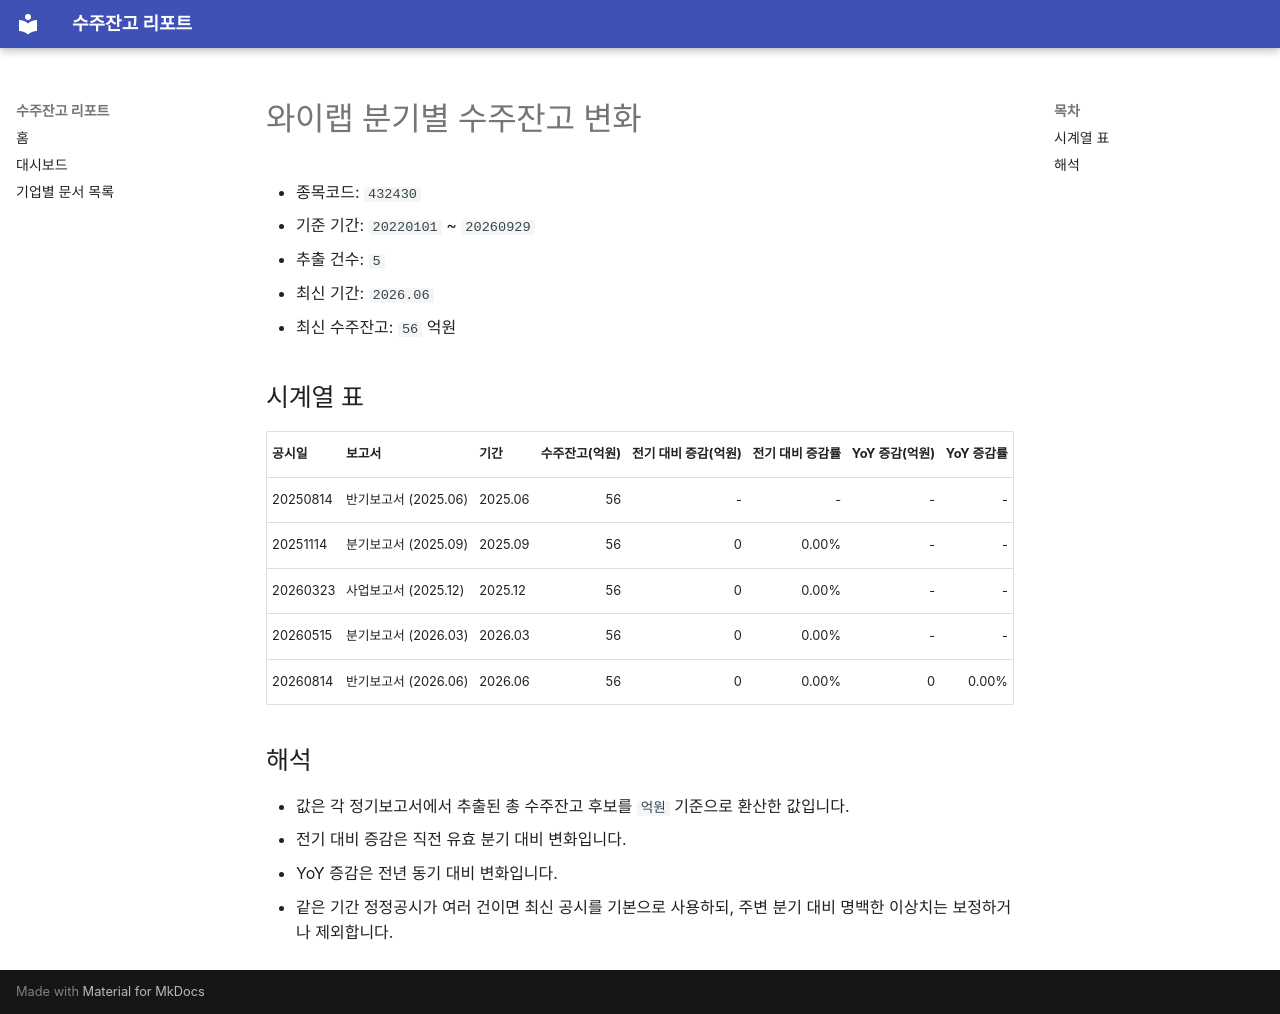

repository: agent-jaden/order-backlog-dashboard · page: companies/와이랩_수주잔고(432430)/index.html · generator: mkdocs

# 와이랩 분기별 수주잔고 변화

- 종목코드: `432430`
- 기준 기간: `20220101` ~ `20260929`
- 추출 건수: `5`
- 최신 기간: `2026.06`
- 최신 수주잔고: `56` 억원

## 시계열 표

| 공시일 | 보고서 | 기간 | 수주잔고(억원) | 전기 대비 증감(억원) | 전기 대비 증감률 | YoY 증감(억원) | YoY 증감률 |
| --- | --- | --- | ---: | ---: | ---: | ---: | ---: |
| 20250814 | 반기보고서 (2025.06) | 2025.06 | 56 | - | - | - | - |
| 20251114 | 분기보고서 (2025.09) | 2025.09 | 56 | 0 | 0.00% | - | - |
| 20260323 | 사업보고서 (2025.12) | 2025.12 | 56 | 0 | 0.00% | - | - |
| 20260515 | 분기보고서 (2026.03) | 2026.03 | 56 | 0 | 0.00% | - | - |
| 20260814 | 반기보고서 (2026.06) | 2026.06 | 56 | 0 | 0.00% | 0 | 0.00% |

## 해석

- 값은 각 정기보고서에서 추출된 총 수주잔고 후보를 `억원` 기준으로 환산한 값입니다.
- 전기 대비 증감은 직전 유효 분기 대비 변화입니다.
- YoY 증감은 전년 동기 대비 변화입니다.
- 같은 기간 정정공시가 여러 건이면 최신 공시를 기본으로 사용하되, 주변 분기 대비 명백한 이상치는 보정하거나 제외합니다.
